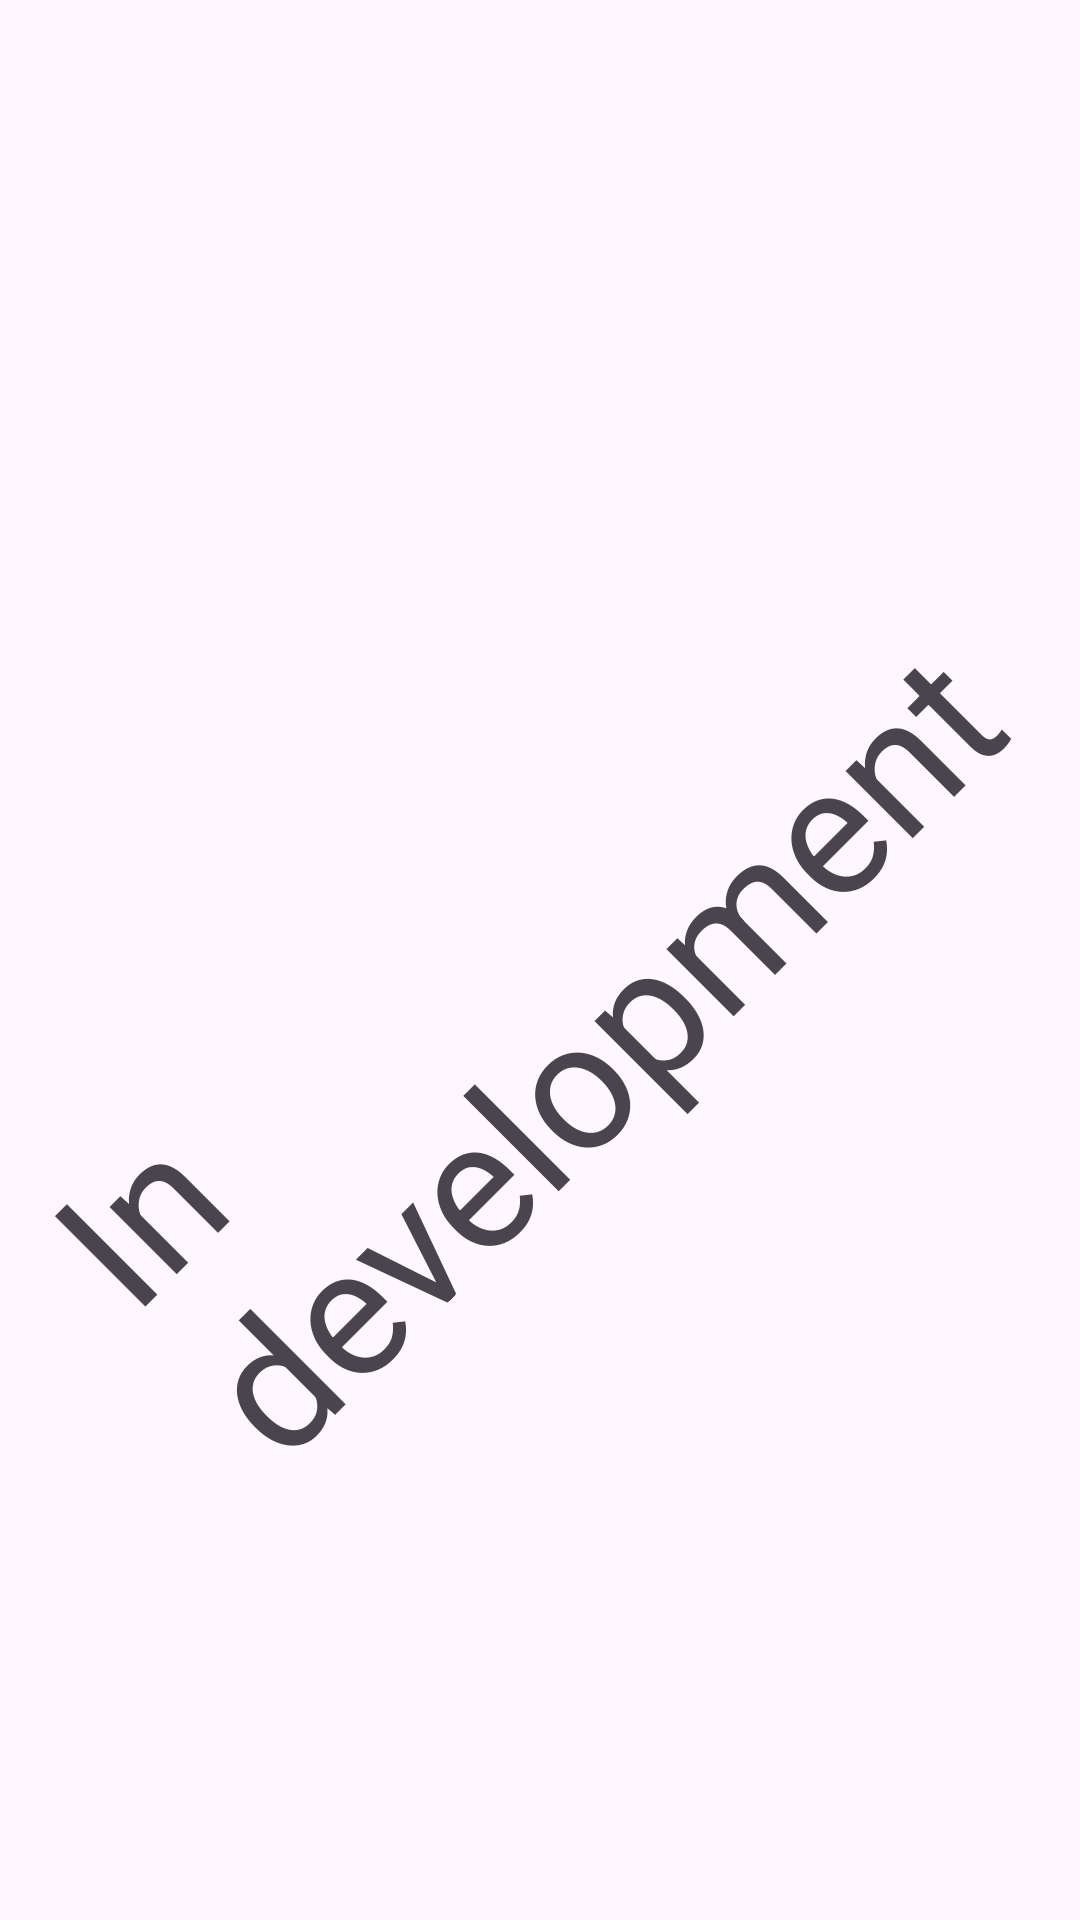

Write the Android layout XML for this screen, with the resource values it uses.
<!-- AndroidManifest.xml: application theme Theme.BoardGameBuddt -->
<!-- res/layout/fragment_game_list.xml -->
<?xml version="1.0" encoding="utf-8"?>
<androidx.constraintlayout.widget.ConstraintLayout xmlns:android="http://schemas.android.com/apk/res/android"
    xmlns:app="http://schemas.android.com/apk/res-auto"
    xmlns:tools="http://schemas.android.com/tools"
    android:layout_width="match_parent"
    android:layout_height="match_parent"
    tools:context=".fragments.GameListFragment">

    
    <TextView
        android:layout_width="wrap_content"
        android:layout_height="wrap_content"
        android:rotation="-45"
        android:text="In development"
        android:textSize="60sp"
        app:layout_constraintBottom_toBottomOf="parent"
        app:layout_constraintEnd_toEndOf="parent"
        app:layout_constraintStart_toStartOf="parent"
        app:layout_constraintTop_toTopOf="parent" />

</androidx.constraintlayout.widget.ConstraintLayout>
<!-- resources referenced by this layout -->
<resources>
  <style name="Theme.BoardGameBuddt" parent="Base.Theme.BoardGameBuddt" />
  <style name="Base.Theme.BoardGameBuddt" parent="Theme.Material3.DayNight.NoActionBar">
          
          
      </style>
</resources>
